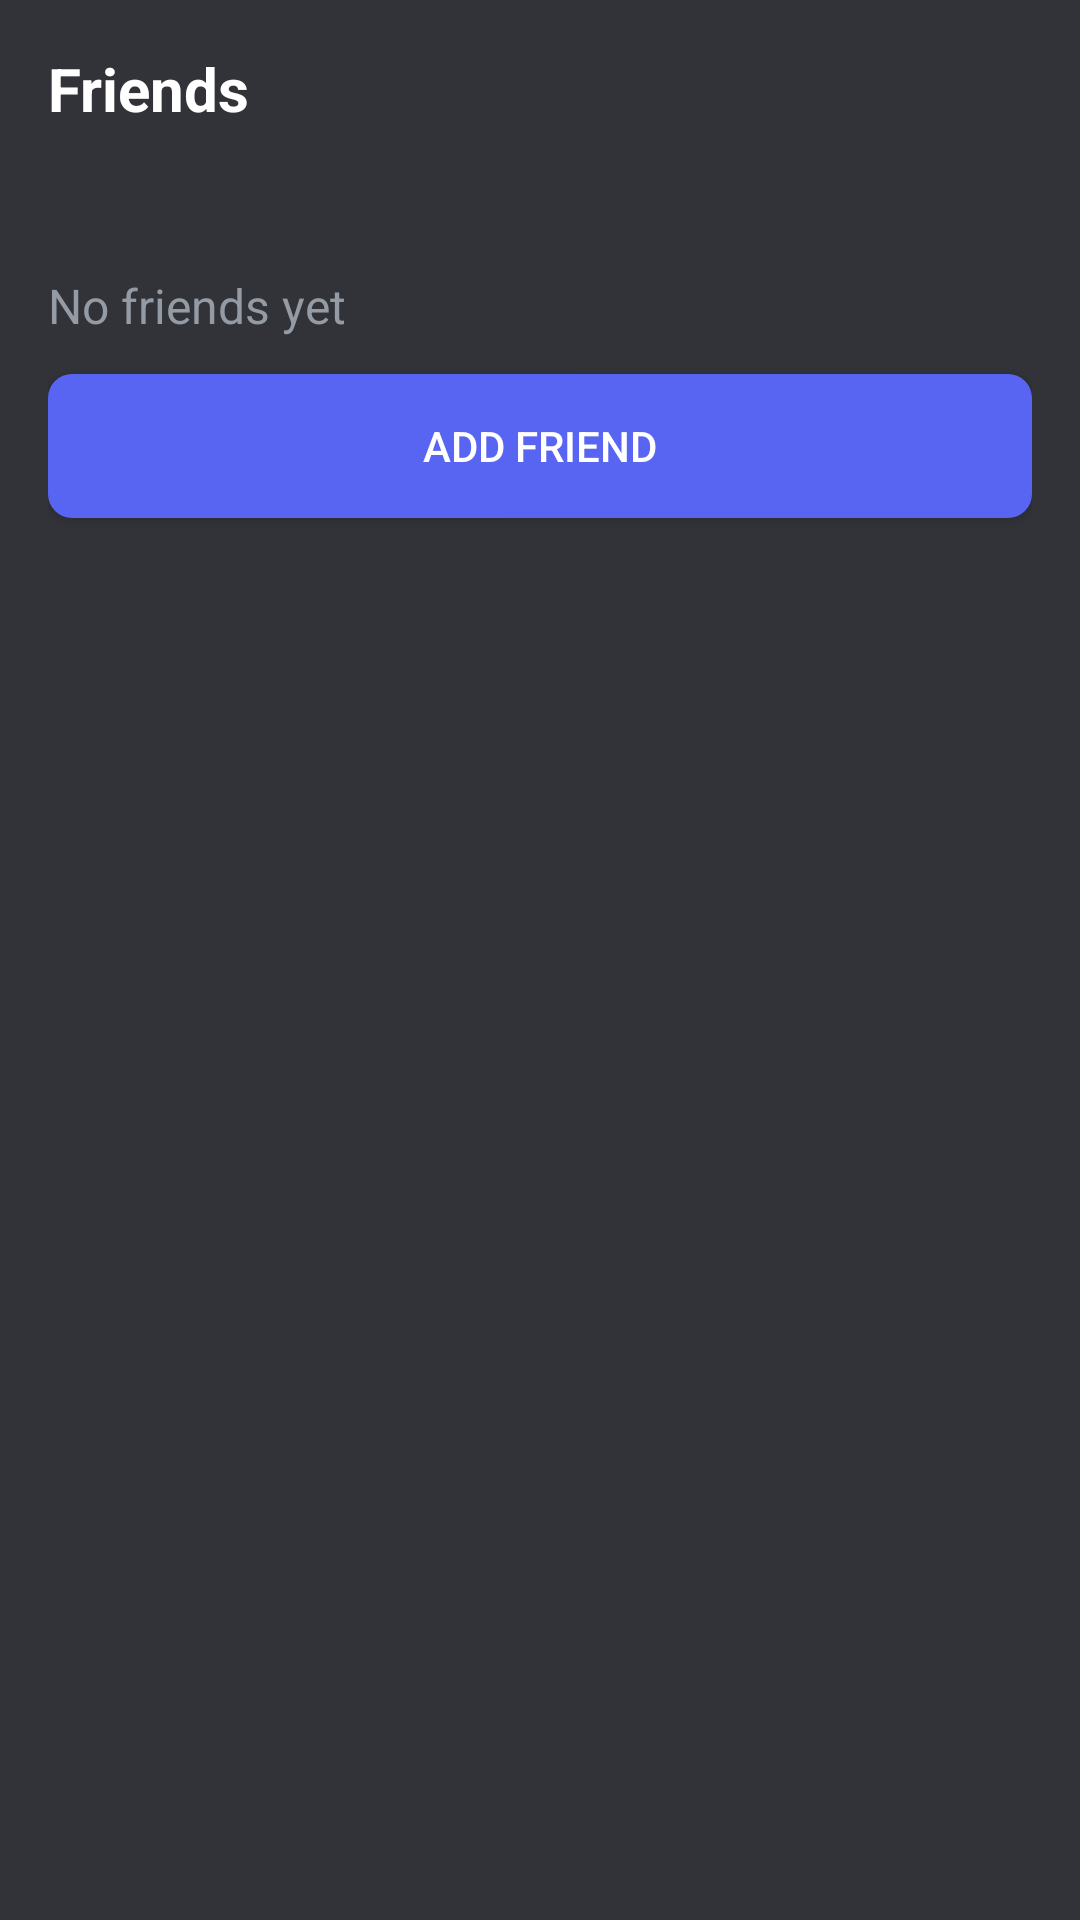

Produce the Android XML layout that renders to this screen, including the resource entries it uses.
<!-- AndroidManifest.xml: application theme AppTheme -->
<!-- res/layout/fragment_friends.xml -->
<?xml version="1.0" encoding="utf-8"?>
<LinearLayout xmlns:android="http://schemas.android.com/apk/res/android"
    android:layout_width="match_parent"
    android:layout_height="match_parent"
    android:background="@color/background"
    android:orientation="vertical"
    android:padding="16dp">

    <TextView
        android:layout_width="wrap_content"
        android:layout_height="wrap_content"
        android:text="Friends"
        android:textColor="@color/text_primary"
        android:textSize="20sp"
        android:textStyle="bold" />

    <LinearLayout
        android:id="@+id/friend_requests_section"
        android:layout_width="match_parent"
        android:layout_height="wrap_content"
        android:layout_marginTop="16dp"
        android:orientation="vertical"
        android:visibility="gone">

        <TextView
            android:layout_width="wrap_content"
            android:layout_height="wrap_content"
            android:text="Pending Friend Requests"
            android:textColor="@color/accent_yellow"
            android:textSize="14sp" />

        <TextView
            android:id="@+id/friend_request_badge"
            android:layout_width="24dp"
            android:layout_height="24dp"
            android:background="@drawable/btn_primary"
            android:gravity="center"
            android:text="0"
            android:textColor="@color/white"
            android:textSize="12sp"
            android:visibility="gone" />

        <ListView
            android:id="@+id/friend_requests_list"
            android:layout_width="match_parent"
            android:layout_height="wrap_content"
            android:layout_marginTop="8dp" />

        <View
            android:layout_width="match_parent"
            android:layout_height="1dp"
            android:layout_marginVertical="12dp"
            android:background="@color/text_muted" />

    </LinearLayout>

    <TextView
        android:id="@+id/friends_empty"
        android:layout_width="wrap_content"
        android:layout_height="wrap_content"
        android:layout_marginTop="48dp"
        android:text="@string/no_friends"
        android:textColor="@color/text_secondary"
        android:textSize="16sp"
        android:visibility="visible" />

    <ListView
        android:id="@+id/friends_list"
        android:layout_width="match_parent"
        android:layout_height="0dp"
        android:layout_weight="1"
        android:layout_marginTop="12dp"
        android:visibility="gone" />

    <Button
        android:id="@+id/add_friend_btn"
        android:layout_width="match_parent"
        android:layout_height="48dp"
        android:layout_marginTop="12dp"
        android:background="@drawable/btn_primary"
        android:text="@string/add_friend"
        android:textColor="@color/white" />

</LinearLayout>
<!-- resources referenced by this layout -->
<resources>
  <color name="accent_yellow">#F0B232</color>
  <color name="background">#313338</color>
  <color name="text_muted">#5C6066</color>
  <color name="text_primary">#FFFFFF</color>
  <color name="text_secondary">#949BA4</color>
  <color name="white">#FFFFFF</color>
  <!-- drawable btn_primary (drawable) -->
  <?xml version="1.0" encoding="utf-8"?>
  <shape xmlns:android="http://schemas.android.com/apk/res/android"
      android:shape="rectangle">
      <corners android:radius="8dp" />
      <solid android:color="@color/primary" />
      <padding android:left="24dp" android:top="12dp" android:right="24dp" android:bottom="12dp" />
  </shape>
  <string name="add_friend">Add Friend</string>
  <string name="no_friends">No friends yet</string>
  <style name="AppTheme" parent="Theme.AppCompat.NoActionBar">
          <item name="colorPrimary">@color/primary</item>
          <item name="colorPrimaryDark">@color/primary_dark</item>
          <item name="colorAccent">@color/primary</item>
          <item name="android:windowBackground">@color/background</item>
          <item name="android:statusBarColor">@color/background_dark</item>
          <item name="android:navigationBarColor">@color/background_dark</item>
      </style>
  <color name="primary">#5865F2</color>
  <color name="primary_dark">#4752C4</color>
  <color name="background_dark">#1E1F22</color>
</resources>
